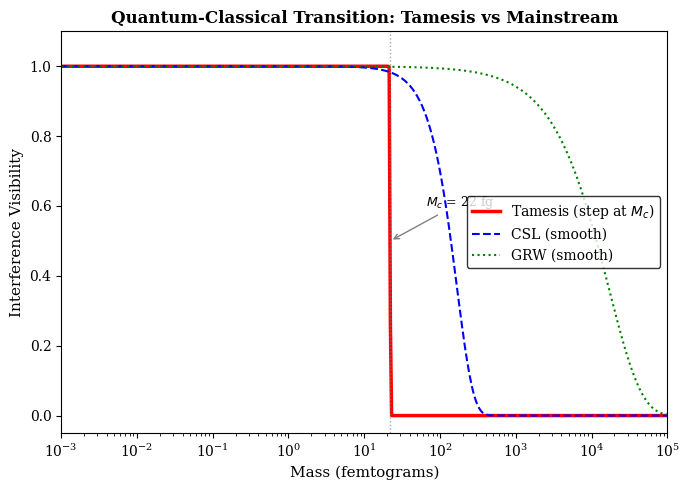
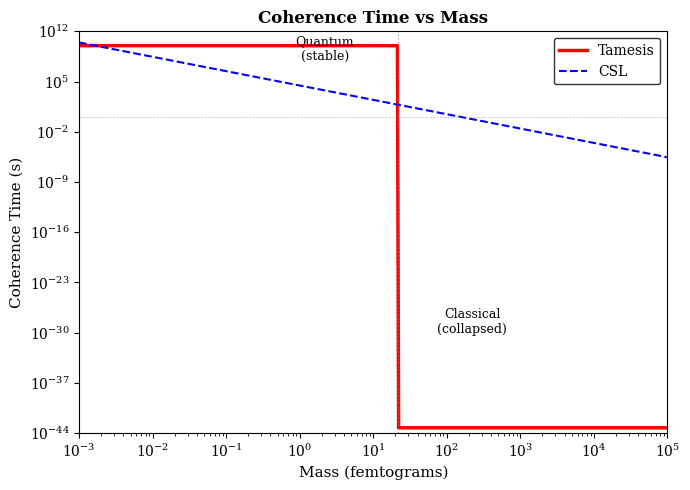
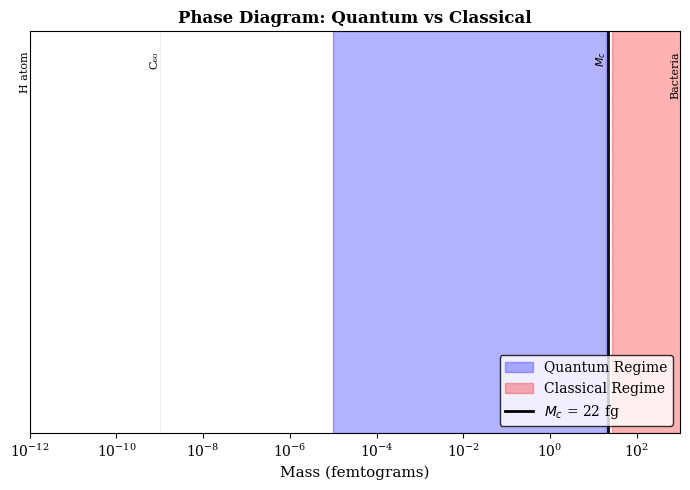
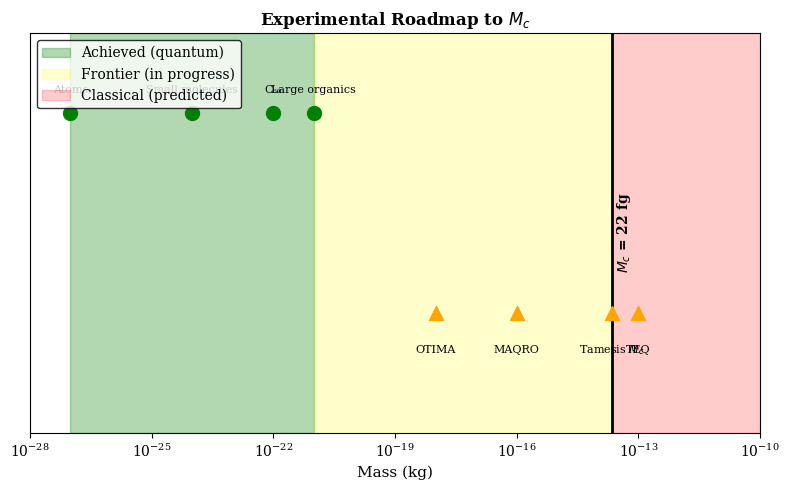

These charts were generated, in order, by the following Python code:
"""
Quantum-Classical Transition Simulation
========================================

Simulates the interface visibility as a function of mass,
comparing the Tamesis step-function prediction with CSL/GRW smooth decay.
"""

import numpy as np
import matplotlib.pyplot as plt
from scipy.special import erf

# Academic style
plt.rcParams.update({
    'font.family': 'serif',
    'font.serif': ['Times New Roman', 'DejaVu Serif'],
    'font.size': 10,
    'axes.labelsize': 11,
    'axes.titlesize': 12,
    'figure.facecolor': 'white',
    'axes.facecolor': 'white',
})


# Physical constants
M_c = 2.2e-14  # Critical mass (kg)
hbar = 1.055e-34
c = 3e8
G = 6.674e-11
m_atom = 1.67e-27
l_P = 1.616e-35


def visibility_tamesis(M, M_c, width_fraction=0.01):
    """
    Tamesis prediction: step-function transition at M_c.
    
    The transition width is set by (width_fraction * M_c).
    """
    width = width_fraction * M_c
    # Hyperbolic tangent for smooth approximation
    return 0.5 * (1 - np.tanh((M - M_c) / width))


def visibility_csl(M, lambda_csl=1e-8, r_csl=1e-7):
    """
    Continuous Spontaneous Localization (CSL) prediction.
    
    Visibility decays exponentially with mass.
    """
    # Simplified CSL: V ~ exp(-lambda * N^2 * t)
    # For steady state comparison, use mass-dependent decay
    N = M / m_atom  # Number of nucleons
    decay_rate = lambda_csl * (N / 1e10)**2
    return np.exp(-decay_rate)


def visibility_grw(M, lambda_grw=1e-16):
    """
    Ghirardi-Rimini-Weber (GRW) prediction.
    
    Smooth exponential decay.
    """
    N = M / m_atom
    return np.exp(-lambda_grw * N)


def coherence_time_tamesis(M, M_c):
    """
    Coherence time as function of mass.
    
    Tamesis: diverges below M_c, collapses above.
    """
    tau = np.zeros_like(M)
    
    # Below M_c: quantum coherence maintained
    below = M < M_c
    tau[below] = 1e10  # Effectively infinite
    
    # Above M_c: immediate collapse
    above = M >= M_c
    tau[above] = l_P / c  # Planck time ~ instant
    
    return tau


def coherence_time_csl(M, lambda_csl=1e-8):
    """
    CSL coherence time: smooth decay with mass.
    """
    N = M / m_atom
    return 1.0 / (lambda_csl * (N / 1e10)**2 + 1e-15)


def simulate_transition():
    """
    Generate all transition plots.
    """
    M = np.logspace(-18, -10, 500)
    
    # ============================================================
    # Figure 1: Visibility Comparison
    # ============================================================
    fig, ax = plt.subplots(figsize=(7, 5), facecolor='white')
    
    V_tam = visibility_tamesis(M, M_c)
    V_csl = visibility_csl(M)
    V_grw = visibility_grw(M)
    
    ax.semilogx(M * 1e15, V_tam, 'r-', lw=2.5, label='Tamesis (step at $M_c$)')
    ax.semilogx(M * 1e15, V_csl, 'b--', lw=1.5, label='CSL (smooth)')
    ax.semilogx(M * 1e15, V_grw, 'g:', lw=1.5, label='GRW (smooth)')
    
    ax.axvline(M_c * 1e15, color='gray', ls=':', lw=1, alpha=0.7)
    ax.annotate(f'$M_c$ = {M_c*1e15:.0f} fg', xy=(M_c*1e15, 0.5), fontsize=9,
                xytext=(M_c*1e15 * 3, 0.6), arrowprops=dict(arrowstyle='->', color='gray'))
    
    ax.set_xlabel('Mass (femtograms)')
    ax.set_ylabel('Interference Visibility')
    ax.set_title('Quantum-Classical Transition: Tamesis vs Mainstream', fontweight='bold')
    ax.legend(loc='right', frameon=True, edgecolor='black')
    ax.set_ylim(-0.05, 1.1)
    ax.set_xlim(1e-3, 1e5)
    
    plt.tight_layout()
    plt.savefig('visibility_comparison.png', dpi=300, facecolor='white', bbox_inches='tight')
    plt.close()
    print("✅ Saved: visibility_comparison.png")
    
    # ============================================================
    # Figure 2: Coherence Time
    # ============================================================
    fig, ax = plt.subplots(figsize=(7, 5), facecolor='white')
    
    tau_tam = coherence_time_tamesis(M, M_c)
    tau_csl = coherence_time_csl(M)
    
    ax.loglog(M * 1e15, tau_tam, 'r-', lw=2.5, label='Tamesis')
    ax.loglog(M * 1e15, tau_csl, 'b--', lw=1.5, label='CSL')
    
    ax.axvline(M_c * 1e15, color='gray', ls=':', lw=1, alpha=0.7)
    ax.axhline(1, color='gray', ls='--', lw=0.5, alpha=0.5)
    
    ax.set_xlabel('Mass (femtograms)')
    ax.set_ylabel('Coherence Time (s)')
    ax.set_title('Coherence Time vs Mass', fontweight='bold')
    ax.legend(loc='upper right', frameon=True, edgecolor='black')
    ax.set_ylim(1e-44, 1e12)
    ax.set_xlim(1e-3, 1e5)
    
    ax.text(M_c * 1e15 * 0.1, 1e8, 'Quantum\n(stable)', fontsize=9, ha='center')
    ax.text(M_c * 1e15 * 10, 1e-30, 'Classical\n(collapsed)', fontsize=9, ha='center')
    
    plt.tight_layout()
    plt.savefig('coherence_time.png', dpi=300, facecolor='white', bbox_inches='tight')
    plt.close()
    print("✅ Saved: coherence_time.png")
    
    # ============================================================
    # Figure 3: Phase Diagram
    # ============================================================
    fig, ax = plt.subplots(figsize=(7, 5), facecolor='white')
    
    # Mass axis (log scale)
    mass_range = np.logspace(-20, -8, 100)
    
    # Quantum region (below M_c)
    quantum_region = mass_range < M_c
    classical_region = mass_range >= M_c
    
    ax.fill_between(mass_range[quantum_region] * 1e15, 0, 1, 
                    alpha=0.3, color='blue', label='Quantum Regime')
    ax.fill_between(mass_range[classical_region] * 1e15, 0, 1, 
                    alpha=0.3, color='red', label='Classical Regime')
    
    ax.axvline(M_c * 1e15, color='black', lw=2, label=f'$M_c$ = {M_c*1e15:.0f} fg')
    
    # Mark key masses
    key_masses = [
        (1e-27, 'H atom'),
        (1e-24, 'C₆₀'),
        (2.2e-14, '$M_c$'),
        (1e-12, 'Bacteria'),
    ]
    
    for m, label in key_masses:
        ax.axvline(m * 1e15, color='gray', ls=':', lw=0.5, alpha=0.5)
        ax.text(m * 1e15, 0.95, label, rotation=90, va='top', ha='right', fontsize=8)
    
    ax.set_xscale('log')
    ax.set_xlabel('Mass (femtograms)')
    ax.set_ylabel('')
    ax.set_title('Phase Diagram: Quantum vs Classical', fontweight='bold')
    ax.legend(loc='lower right', frameon=True, edgecolor='black')
    ax.set_xlim(1e-12, 1e3)
    ax.set_ylim(0, 1)
    ax.set_yticks([])
    
    plt.tight_layout()
    plt.savefig('phase_diagram.png', dpi=300, facecolor='white', bbox_inches='tight')
    plt.close()
    print("✅ Saved: phase_diagram.png")
    
    # ============================================================
    # Figure 4: Experimental Detection Region
    # ============================================================
    fig, ax = plt.subplots(figsize=(8, 5), facecolor='white')
    
    # Current experimental frontier
    mass_frontier = np.logspace(-20, -10, 100)
    
    # Achieved interference (confirmed quantum)
    achieved = [
        (1e-27, 'Atoms'),
        (1e-24, 'Small molecules'),
        (1e-22, 'C₆₀'),
        (1e-21, 'Large organics'),
    ]
    
    # Target experiments
    targets = [
        (1e-18, 'OTIMA'),
        (1e-16, 'MAQRO'),
        (2.2e-14, 'Tamesis $M_c$'),
        (1e-13, 'TEQ'),
    ]
    
    # Plot regions
    ax.axvspan(1e-27, 1e-21, alpha=0.3, color='green', label='Achieved (quantum)')
    ax.axvspan(1e-21, M_c, alpha=0.2, color='yellow', label='Frontier (in progress)')
    ax.axvspan(M_c, 1e-10, alpha=0.2, color='red', label='Classical (predicted)')
    
    ax.axvline(M_c, color='black', lw=2)
    ax.text(M_c * 1.2, 0.5, f'$M_c$ = {M_c*1e15:.0f} fg', fontsize=10, fontweight='bold', rotation=90, va='center')
    
    # Mark experiments
    for i, (m, name) in enumerate(achieved):
        ax.scatter(m, 0.8, s=100, c='green', marker='o', zorder=5)
        ax.text(m, 0.85, name, ha='center', fontsize=8)
    
    for i, (m, name) in enumerate(targets):
        ax.scatter(m, 0.3, s=100, c='orange', marker='^', zorder=5)
        ax.text(m, 0.2, name, ha='center', fontsize=8)
    
    ax.set_xscale('log')
    ax.set_xlabel('Mass (kg)')
    ax.set_ylabel('')
    ax.set_title('Experimental Roadmap to $M_c$', fontweight='bold')
    ax.legend(loc='upper left', frameon=True, edgecolor='black')
    ax.set_xlim(1e-28, 1e-10)
    ax.set_ylim(0, 1)
    ax.set_yticks([])
    
    plt.tight_layout()
    plt.savefig('experimental_roadmap.png', dpi=300, facecolor='white', bbox_inches='tight')
    plt.close()
    print("✅ Saved: experimental_roadmap.png")


if __name__ == "__main__":
    print("Simulating Quantum-Classical Transition...")
    print(f"Critical Mass M_c = {M_c} kg = {M_c*1e15:.1f} fg")
    print()
    
    simulate_transition()
    
    print()
    print("All transition simulations complete!")
